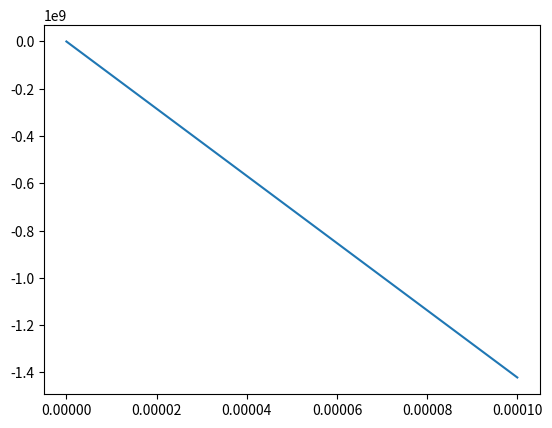

Here is the Python script that generated this plot:
import numpy as np
import matplotlib.pyplot as plt
import scipy.integrate as integrate

# Des sites utiles
# http://python-prepa.github.io/systemes_dynamiques.html
# http://python.physique.free.fr/outils_math.html

# Constantes
wz = 2 * np.pi * 60e6
wc = 2 * np.pi * 51e9
K = wz * wz / 2
M = wc

# Systeme d'equations
def systeme(syst, t):
	syst = [q0,q1,q2,q3,q4,q5]
	q0p = q3
	q1p = q4
	q2p = q5
	q3p = K * q0 - M * q4
	q4p = K * q1 + M * q3
	q5p = -2 * K * q2
	return [q0p, q1p, q2p, q3p, q4p, q5p]

# Echelle des temps
t0 = 0
tfin = 1e-4
steps = 20000
t = np.linspace(t0,tfin,steps)

# Conditions initiales et resolution
q0, q1, q2 = 0, 0, 1e-4
q3, q4, q5 = 0, 0, 0
sol = integrate.odeint(systeme, (q0,q1,q2,q3,q4,q5), t)

q0,q1,q2,q3,q4,q5 = sol.T
print(q2)
print(q5)

plt.plot(t,q5)
plt.show()
